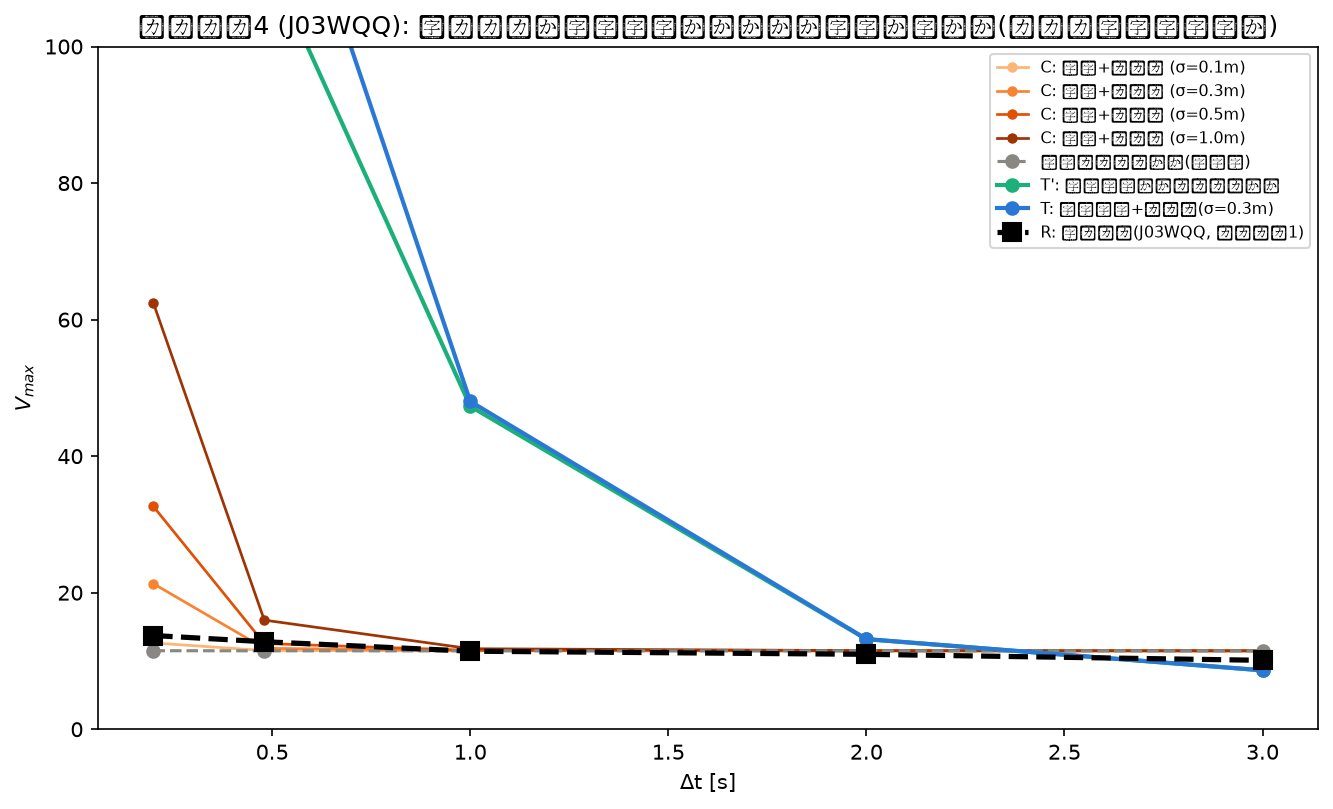

The table this chart was drawn from, first rows:
match_id, condition, delta_t, alpha, vmax
J03WQQ, constant_no_noise, 0.2, 1.075, 11.5
J03WQQ, constant_no_noise, 0.48, 1.069, 11.48
J03WQQ, constant_no_noise, 1.0, 1.065, 11.48
J03WQQ, constant_no_noise, 2.0, 1.062, 11.48
J03WQQ, constant_no_noise, 3.0, 1.059, 11.48
J03WQQ, constant_noise_sigma0.1, 0.2, 1.076, 12.64
J03WQQ, constant_noise_sigma0.1, 0.48, 1.068, 11.53
J03WQQ, constant_noise_sigma0.1, 1.0, 1.065, 11.49
J03WQQ, constant_noise_sigma0.1, 2.0, 1.062, 11.48
J03WQQ, constant_noise_sigma0.1, 3.0, 1.059, 11.48
J03WQQ, constant_noise_sigma0.3, 0.2, 1.079, 21.32
J03WQQ, constant_noise_sigma0.3, 0.48, 1.068, 11.86
J03WQQ, constant_noise_sigma0.3, 1.0, 1.065, 11.51
J03WQQ, constant_noise_sigma0.3, 2.0, 1.062, 11.48
J03WQQ, constant_noise_sigma0.3, 3.0, 1.059, 11.48
J03WQQ, constant_noise_sigma0.5, 0.2, 1.082, 32.63
J03WQQ, constant_noise_sigma0.5, 0.48, 1.067, 12.56
J03WQQ, constant_noise_sigma0.5, 1.0, 1.064, 11.56
J03WQQ, constant_noise_sigma0.5, 2.0, 1.062, 11.49
J03WQQ, constant_noise_sigma0.5, 3.0, 1.058, 11.48
J03WQQ, constant_noise_sigma1.0, 0.2, 1.089, 62.43
J03WQQ, constant_noise_sigma1.0, 0.48, 1.066, 15.98
J03WQQ, constant_noise_sigma1.0, 1.0, 1.063, 11.8
J03WQQ, constant_noise_sigma1.0, 2.0, 1.062, 11.52
J03WQQ, constant_noise_sigma1.0, 3.0, 1.058, 11.49
J03WQQ, timevarying_no_noise, 0.2, 0.03696, 124.2
J03WQQ, timevarying_no_noise, 0.48, 0.03936, 113.9
J03WQQ, timevarying_no_noise, 1.0, 0.08999, 47.31
J03WQQ, timevarying_no_noise, 2.0, 0.275, 13.19
J03WQQ, timevarying_no_noise, 3.0, 0.3764, 8.625
J03WQQ, timevarying_noise, 0.2, 0.0407, 472.7
J03WQQ, timevarying_noise, 0.48, 0.03879, 137.6
J03WQQ, timevarying_noise, 1.0, 0.08958, 48.01
J03WQQ, timevarying_noise, 2.0, 0.275, 13.21
J03WQQ, timevarying_noise, 3.0, 0.3763, 8.629
